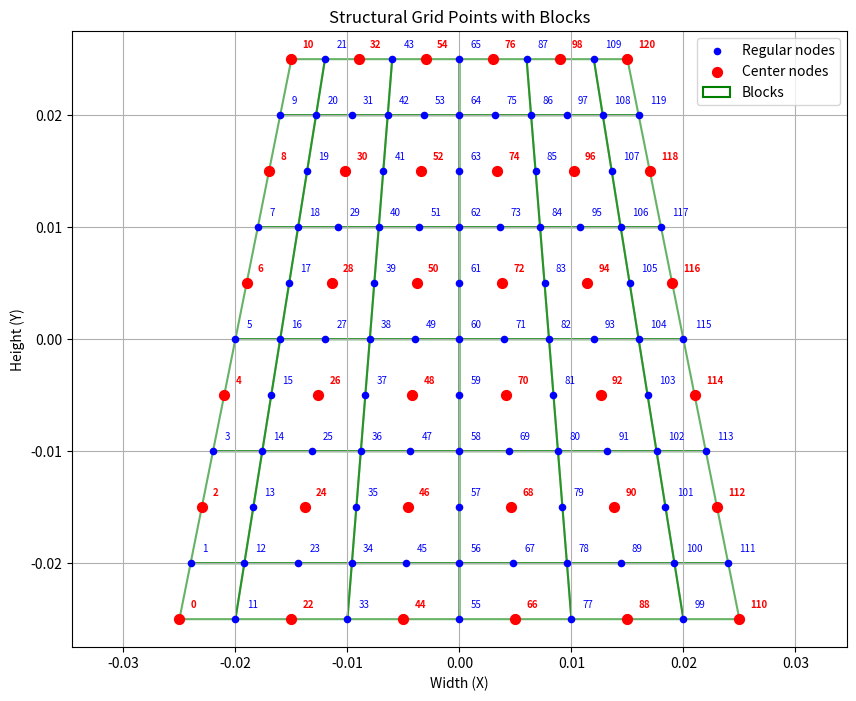

Write Python code to recreate this figure.
# -*- coding: utf-8 -*-
"""2D Grid Generator.ipynb

Automatically generated by Colab.

Original file is located at
    https://colab.research.google.com/drive/13HZCLAIwhNo9fiVaw3Om9N-DbKbT8-FE

# 2D Mapped Grid Generator — Finite Volume Method (FVM)

## Points Generator
"""

import numpy as np
from numpy import pi, sqrt
import matplotlib.pyplot as plt
from matplotlib.patches import Polygon
import matplotlib.patches as mpatches

# ---------------- Shape functions ----------------
def q9_shape_functions(xi, eta):
    # 1D quadratic Lagrange polynomials
    L1 = 0.5 * xi * (xi - 1.0)
    L2 = 1.0 - xi**2
    L3 = 0.5 * xi * (xi + 1.0)

    M1 = 0.5 * eta * (eta - 1.0)
    M2 = 1.0 - eta**2
    M3 = 0.5 * eta * (eta + 1.0)

    # Tensor-product shape functions (Q9)
    N = np.array([
        L1*M1,  # N1 (-1,-1)
        L3*M1,  # N2 ( 1,-1)
        L3*M3,  # N3 ( 1, 1)
        L1*M3,  # N4 (-1, 1)
        L2*M1,  # N5 ( 0,-1)
        L3*M2,  # N6 ( 1, 0)
        L2*M3,  # N7 ( 0, 1)
        L1*M2,  # N8 (-1, 0)
        L2*M2   # N9 ( 0, 0)
    ])
    return N

# --------------- Interpolation -------------------
def q9_interpolate_points(ctrl_pts, natural_coords):
    """
    Interpolate many physical coordinates (X,Y) using Q9 shape functions.

    Parameters
    ----------
    ctrl_pts : (9,2) array_like
        Control-point coordinates ordered as:
        [(-1,-1), ( 1,-1), ( 1, 1), (-1, 1),
         ( 0,-1), ( 1, 0), ( 0, 1), (-1, 0), ( 0, 0)]
    natural_coords : (m,2) array_like
        Each row is (xi, eta) in [-1,1]^2.

    Returns
    -------
    structural_coords : (m,2) ndarray
        Interpolated points.
    """
    ctrl_pts = np.asarray(ctrl_pts, dtype=float).reshape(9, 2)
    natural_coords = np.asarray(natural_coords, dtype=float).reshape(-1, 2)

    # Build matrix of shape functions for all query points
    Nmat = np.vstack([q9_shape_functions(xi, eta) for xi, eta in natural_coords])  # (m,9)

    # Interpolate all points at once
    structural_coords = Nmat @ ctrl_pts  # (m,2)
    return structural_coords

# -------- Discretization in natural coordinates --------
nHeight = 11  # Number of nodes in eta direction (should be odd for proper center nodes)
nWidth  = 11  # Number of nodes in xi direction (should be odd for proper center nodes)

# Validation: Check that grid dimensions allow for proper center node selection
if nHeight < 3 or nWidth < 3:
    raise ValueError(f"Grid too small: nHeight={nHeight}, nWidth={nWidth}. Must be at least 3×3.")
if nHeight % 2 == 0 or nWidth % 2 == 0:
    print(f"Warning: Grid dimensions ({nHeight}×{nWidth}) are even. "
          f"Center nodes will not be symmetric. Consider using odd dimensions.")

h = np.linspace(-1, 1, nHeight)  # eta
w = np.linspace(-1, 1, nWidth)   # xi
H, W = np.meshgrid(h, w)          # default 'xy': W->xi, H->eta

# (xi, eta) rows
natural_coords = np.column_stack((W.ravel(), H.ravel()))

# -------- Control points for symmetric tapered fin --------
# Fin shape: flat base at bottom (Y=-25mm), tapered tip at top (Y=+25mm)
# Symmetric about X=0
# Base width: 50mm, Tip width: 30mm, Height: 50mm
ctrl = np.array([
    [-0.025, -0.025],    # N1  (-1,-1) bottom-left corner
    [ 0.025, -0.025],    # N2  ( 1,-1) bottom-right corner
    [ 0.015,  0.025],    # N3  ( 1, 1) top-right corner (tapered)
    [-0.015,  0.025],    # N4  (-1, 1) top-left corner (tapered)
    [ 0.0,   -0.025],    # N5  ( 0,-1) bottom-center
    [ 0.020,  0.0],      # N6  ( 1, 0) right-center (avg of 0.025 and 0.015)
    [ 0.0,    0.025],    # N7  ( 0, 1) top-center
    [-0.020,  0.0],      # N8  (-1, 0) left-center (avg of -0.025 and -0.015)
    [ 0.0,    0.0]       # N9  ( 0, 0) center
])

# -------- Coordinate transformation --------
structural_coords = q9_interpolate_points(ctrl, natural_coords)

# -------- Select center nodes (every other node in both x and y) --------
def get_center_nodes(nHeight, nWidth):
    """
    Select center nodes from the grid by taking every other node in both directions.

    For an 11x11 grid, this selects nodes at rows 0, 2, 4, 6, 8, 10 and
    columns 0, 2, 4, 6, 8, 10, creating a 6x6 grid of center nodes.

    Parameters
    ----------
    nHeight : int
        Number of nodes in eta direction (rows)
    nWidth : int
        Number of nodes in xi direction (columns)

    Returns
    -------
    center_nodes : list
        List of global node indices for center nodes
    center_nodes_grid : dict
        Dictionary mapping (row, col) -> global index for center nodes
    """
    center_nodes = []
    center_nodes_grid = {}  # Map (row, col) -> global index for center nodes

    for row in range(0, nHeight, 2):  # rows 0, 2, 4, 6, 8, 10
        for col in range(0, nWidth, 2):  # cols 0, 2, 4, 6, 8, 10
            node_index = row * nWidth + col
            center_nodes.append(node_index)
            center_nodes_grid[(row, col)] = node_index

    return center_nodes, center_nodes_grid

center_nodes, center_nodes_grid = get_center_nodes(nHeight, nWidth)

print(f"Center nodes: {center_nodes}")
print(f"Number of center nodes: {len(center_nodes)}")

# -------- Define blocks (3x3 neighborhoods) around each center node --------
def get_block_nodes(center_idx, nWidth, nHeight):
    """
    Get the 9 nodes (3x3 block) around a center node.
    Returns list of node indices in the block.
    """
    # Convert center index to row, col
    center_row = center_idx // nWidth
    center_col = center_idx % nWidth

    block = []
    # Get 3x3 neighborhood (including the center)
    for dr in [-1, 0, 1]:  # row offset
        for dc in [-1, 0, 1]:  # column offset
            r = center_row + dr
            c = center_col + dc
            # Check if within grid bounds
            if 0 <= r < nHeight and 0 <= c < nWidth:
                block.append(r * nWidth + c)

    return block

# Create dictionary mapping center nodes to their blocks
blocks = {}
for center in center_nodes:
    blocks[center] = get_block_nodes(center, nWidth, nHeight)

# Print example blocks
print(f"\nExample blocks:")
print(f"Block around center node 0: {blocks[0]}")
print(f"Block around center node 50: {blocks[50]}")

# -------- Build neighbor connectivity for center nodes --------
def get_center_neighbors_from_grid(center_idx, center_nodes_grid, nWidth):
    """
    Get the neighbors of a center node using the grid structure in the format:
    [Center, Left, Right, Up, Down]

    Parameters
    ----------
    center_idx : int
        Global grid index of the center node
    center_nodes_grid : dict
        Dictionary mapping (row, col) -> global index for center nodes
    nWidth : int
        Width of the full grid

    Returns
    -------
    neighbors : list
        [Center, Left, Right, Up, Down] where None indicates no neighbor
    """
    # Convert center index to row, col in the global grid
    center_row = center_idx // nWidth
    center_col = center_idx % nWidth

    # Initialize neighbors: [Center, Left, Right, Up, Down]
    neighbors = [center_idx, None, None, None, None]

    # Left neighbor: row - 2, same col (because of meshgrid layout)
    left_key = (center_row - 2, center_col)
    if left_key in center_nodes_grid:
        neighbors[1] = center_nodes_grid[left_key]

    # Right neighbor: row + 2, same col (because of meshgrid layout)
    right_key = (center_row + 2, center_col)
    if right_key in center_nodes_grid:
        neighbors[2] = center_nodes_grid[right_key]

    # Up neighbor: same row, col + 2 (because of meshgrid layout)
    up_key = (center_row, center_col + 2)
    if up_key in center_nodes_grid:
        neighbors[3] = center_nodes_grid[up_key]

    # Down neighbor: same row, col - 2 (because of meshgrid layout)
    down_key = (center_row, center_col - 2)
    if down_key in center_nodes_grid:
        neighbors[4] = center_nodes_grid[down_key]

    return neighbors

# Build neighbor array for all center nodes
n_centers = len(center_nodes)
neighbours = np.empty((n_centers, 5), dtype=object)

for i, center in enumerate(center_nodes):
    neighbours[i, :] = get_center_neighbors_from_grid(center, center_nodes_grid, nWidth)

# Create a dictionary for easy lookup: global_node_index -> neighbor list
# This allows you to quickly find neighbors by the global node index
center_node_to_idx = {node: i for i, node in enumerate(center_nodes)}
neighbours_dict = {node: neighbours[i] for i, node in enumerate(center_nodes)}

print(f"\nNeighbor connectivity structure created:")
print(f"  - neighbours array shape: {neighbours.shape}")
print(f"  - Format: [Center, Left, Right, Up, Down]")
print(f"  - Access by center node list index: neighbours[i]")
print(f"  - Access by global node index: neighbours_dict[global_idx]")

# Print example neighbors
print(f"\nExample neighbors:")
print(f"  Center node 0 (list index {center_node_to_idx[0]}): {neighbours_dict[0]}")
print(f"  Center node 66 (list index {center_node_to_idx[66]}): {neighbours_dict[66]}")
print(f"  Center node 120 (list index {center_node_to_idx[120]}): {neighbours_dict[120]}")

# -------- Compute Areas using Heron's Formula --------
def heron_triangle_area(p1, p2, p3):
    """
    Calculate the area of a triangle using Heron's formula.

    Parameters
    ----------
    p1, p2, p3 : array_like
        Coordinates of the three vertices of the triangle

    Returns
    -------
    area : float
        Area of the triangle
    """
    # Calculate side lengths
    a = np.linalg.norm(p2 - p1)
    b = np.linalg.norm(p3 - p2)
    c = np.linalg.norm(p1 - p3)

    # Semi-perimeter
    s = (a + b + c) / 2.0

    # Heron's formula
    area = sqrt(s * (s - a) * (s - b) * (s - c))

    return area

def _compute_angle_from_center(node_idx, center_pos, structural_coords):
    """
    Helper function to compute the angle from center to a node.

    Parameters
    ----------
    node_idx : int
        Global index of the node
    center_pos : ndarray
        Position of the center node
    structural_coords : ndarray
        Coordinates of all nodes

    Returns
    -------
    angle : float
        Angle in radians from center to node
    """
    node_pos = structural_coords[node_idx]
    dx = node_pos[0] - center_pos[0]
    dy = node_pos[1] - center_pos[1]
    return np.arctan2(dy, dx)

def compute_block_area(center_idx, block_nodes, structural_coords):
    """
    Compute the area of a block by splitting it into triangles.
    Each triangle has the center node as one vertex.

    The block is split by connecting the center node to all surrounding nodes,
    forming triangles with consecutive pairs of surrounding nodes.

    Parameters
    ----------
    center_idx : int
        Global index of the center node
    block_nodes : list
        List of node indices in the 3x3 block
    structural_coords : ndarray
        Coordinates of all nodes

    Returns
    -------
    total_area : float
        Total area of the block
    """
    # Get center node position
    center_pos = structural_coords[center_idx]

    # Get surrounding nodes in counterclockwise order from block_nodes
    # Block nodes are ordered row-by-row, we need to reorder them counterclockwise
    # Standard 3x3 block layout (row-by-row):
    # [0, 1, 2]   --> corresponds to: [TL, T, TR]
    # [3, 4, 5]   --> corresponds to: [L,  C, R ]
    # [6, 7, 8]   --> corresponds to: [BL, B, BR]

    # Create mapping from row-by-row to counterclockwise order around center
    # Counterclockwise starting from bottom-left: BL, B, BR, R, TR, T, TL, L
    if len(block_nodes) == 9:
        # Full block with all 9 nodes
        counterclockwise_order = [6, 7, 8, 5, 2, 1, 0, 3]  # Indices in block_nodes list
        surrounding_indices = [block_nodes[i] for i in counterclockwise_order]
    else:
        # Boundary block - extract surrounding nodes (exclude center)
        surrounding_indices = [node for node in block_nodes if node != center_idx]

        # Sort surrounding nodes counterclockwise based on their position
        surrounding_indices.sort(
            key=lambda node_idx: _compute_angle_from_center(node_idx, center_pos, structural_coords)
        )

    # Calculate total area by summing triangles
    total_area = 0.0
    n = len(surrounding_indices)

    for i in range(n):
        p1 = center_pos
        p2 = structural_coords[surrounding_indices[i]]
        p3 = structural_coords[surrounding_indices[(i + 1) % n]] #para conectarlo con el indice 0 y de toda la vuelta

        triangle_area = heron_triangle_area(p1, p2, p3)
        total_area += triangle_area

    return total_area

# Compute areas for all center nodes
areas = np.zeros(n_centers, dtype=float)
areas_dict = {}

for i, center in enumerate(center_nodes):
    block = blocks[center]
    areas[i] = compute_block_area(center, block, structural_coords)
    areas_dict[center] = areas[i]

print(f"\nAreas computed using Heron's formula:")
print(f"  - areas array shape: {areas.shape}")
print(f"  - Total area sum: {areas.sum():.6e} m² ({areas.sum() * 1e6:.2f} mm²)")
print(f"\nExample areas:")
print(f"  Center node 0 area: {areas_dict[0]:.6e} m² ({areas_dict[0] * 1e6:.2f} mm²)")
print(f"  Center node 66 area: {areas_dict[66]:.6e} m² ({areas_dict[66] * 1e6:.2f} mm²)")
print(f"  Center node 120 area: {areas_dict[120]:.6e} m² ({areas_dict[120] * 1e6:.2f} mm²)")

# -------- Compute Volumes --------
# For 2D grid representing 3D object: Volume = Area × Thickness
# Heat sink base thickness: 1mm (0.001 m)
thickness = 0.001  # meters (1mm base plate thickness)

volumes = areas * thickness
volumes_dict = {}

for i, center in enumerate(center_nodes):
    volumes_dict[center] = volumes[i]

print(f"\nVolumes computed (Area × Thickness):")
print(f"  - Thickness used: {thickness * 1000:.1f} mm ({thickness:.6f} m)")
print(f"  - volumes array shape: {volumes.shape}")
print(f"  - Total volume sum: {volumes.sum():.6e} m³ ({volumes.sum() * 1e9:.2f} mm³)")
print(f"\nExample volumes:")
print(f"  Center node 0 volume: {volumes_dict[0]:.6e} m³ ({volumes_dict[0] * 1e9:.4f} mm³)")
print(f"  Center node 66 volume: {volumes_dict[66]:.6e} m³ ({volumes_dict[66] * 1e9:.4f} mm³)")
print(f"  Center node 120 volume: {volumes_dict[120]:.6e} m³ ({volumes_dict[120] * 1e9:.4f} mm³)")

# -------- Summary --------
print(f"\n" + "="*70)
print("GRID GENERATION COMPLETE")
print("="*70)
print(f"Total nodes in grid: {len(structural_coords)}")
print(f"Total center nodes: {len(center_nodes)}")
print(f"Total blocks: {len(blocks)}")
print(f"\nGrid Matrices Available:")
print(f"  - structural_coords: ({structural_coords.shape[0]}, {structural_coords.shape[1]}) - Node coordinates")
print(f"  - center_nodes: {len(center_nodes)} nodes - List of center node indices")
print(f"  - neighbours: ({neighbours.shape[0]}, {neighbours.shape[1]}) - [Center, Left, Right, Up, Down]")
print(f"  - areas: ({areas.shape[0]},) - Control volume areas (m²)")
print(f"  - volumes: ({volumes.shape[0]},) - Control volume volumes (m³)")
print("="*70)

# ---------------- Plot ----------------
def plot_grid_with_blocks(structural_coords, center_nodes, nHeight, nWidth):
    """
    Plot the grid showing all nodes, center nodes, and blocks.

    Parameters
    ----------
    structural_coords : ndarray
        Coordinates of all nodes in the grid
    center_nodes : list
        List of global node indices for center nodes
    nHeight : int
        Number of nodes in eta direction (rows)
    nWidth : int
        Number of nodes in xi direction (columns)
    """

    plt.figure(figsize=(10, 8))

    # Plot all nodes first (in blue)
    plt.scatter(structural_coords[:, 0], structural_coords[:, 1], s=20, marker='o',
                color='blue', label='Regular nodes', zorder=3)

    # Plot center nodes in a different color (red)
    center_coords = structural_coords[center_nodes]
    plt.scatter(center_coords[:, 0], center_coords[:, 1], s=50, marker='o',
                color='red', label='Center nodes', zorder=5)

    # Draw rectangles around each block
    for center_idx in center_nodes:
        # For a 3x3 block, get the min/max row and column of the block
        center_row = center_idx // nWidth
        center_col = center_idx % nWidth

        # Determine actual bounds of the block
        min_row = max(0, center_row - 1)
        max_row = min(nHeight - 1, center_row + 1)
        min_col = max(0, center_col - 1)
        max_col = min(nWidth - 1, center_col + 1)

        # Get the four corners of the bounding box in counterclockwise order
        corners_idx = [
            min_row * nWidth + min_col,  # bottom-left
            min_row * nWidth + max_col,  # bottom-right
            max_row * nWidth + max_col,  # top-right
            max_row * nWidth + min_col   # top-left
        ]

        # Get coordinates of corners
        corners = [structural_coords[idx] for idx in corners_idx]

        # Draw polygon
        polygon = Polygon(corners, fill=False, edgecolor='green',
                        linewidth=1.5, linestyle='-', alpha=0.6)
        plt.gca().add_patch(polygon)

    # Add labels for all nodes
    for i, (x, y) in enumerate(structural_coords):
        # Use different color for center nodes labels
        if i in center_nodes:
            plt.text(x + 1e-3, y + 1e-3, str(i), fontsize=7, color='red', fontweight='bold', zorder=6)
        else:
            plt.text(x + 1e-3, y + 1e-3, str(i), fontsize=7, color='blue', zorder=6)

    # Add custom legend entry for blocks
    block_patch = mpatches.Patch(facecolor='none', edgecolor='green', linewidth=1.5, label='Blocks')
    handles, labels = plt.gca().get_legend_handles_labels()
    handles.append(block_patch)
    labels.append('Blocks')

    plt.title('Structural Grid Points with Blocks')
    plt.xlabel('Width (X)')
    plt.ylabel('Height (Y)')
    plt.legend(handles=handles, labels=labels)
    plt.grid(True)
    plt.axis('equal')
    plt.show()

# Call the plotting function
plot_grid_with_blocks(structural_coords, center_nodes, nHeight, nWidth)
